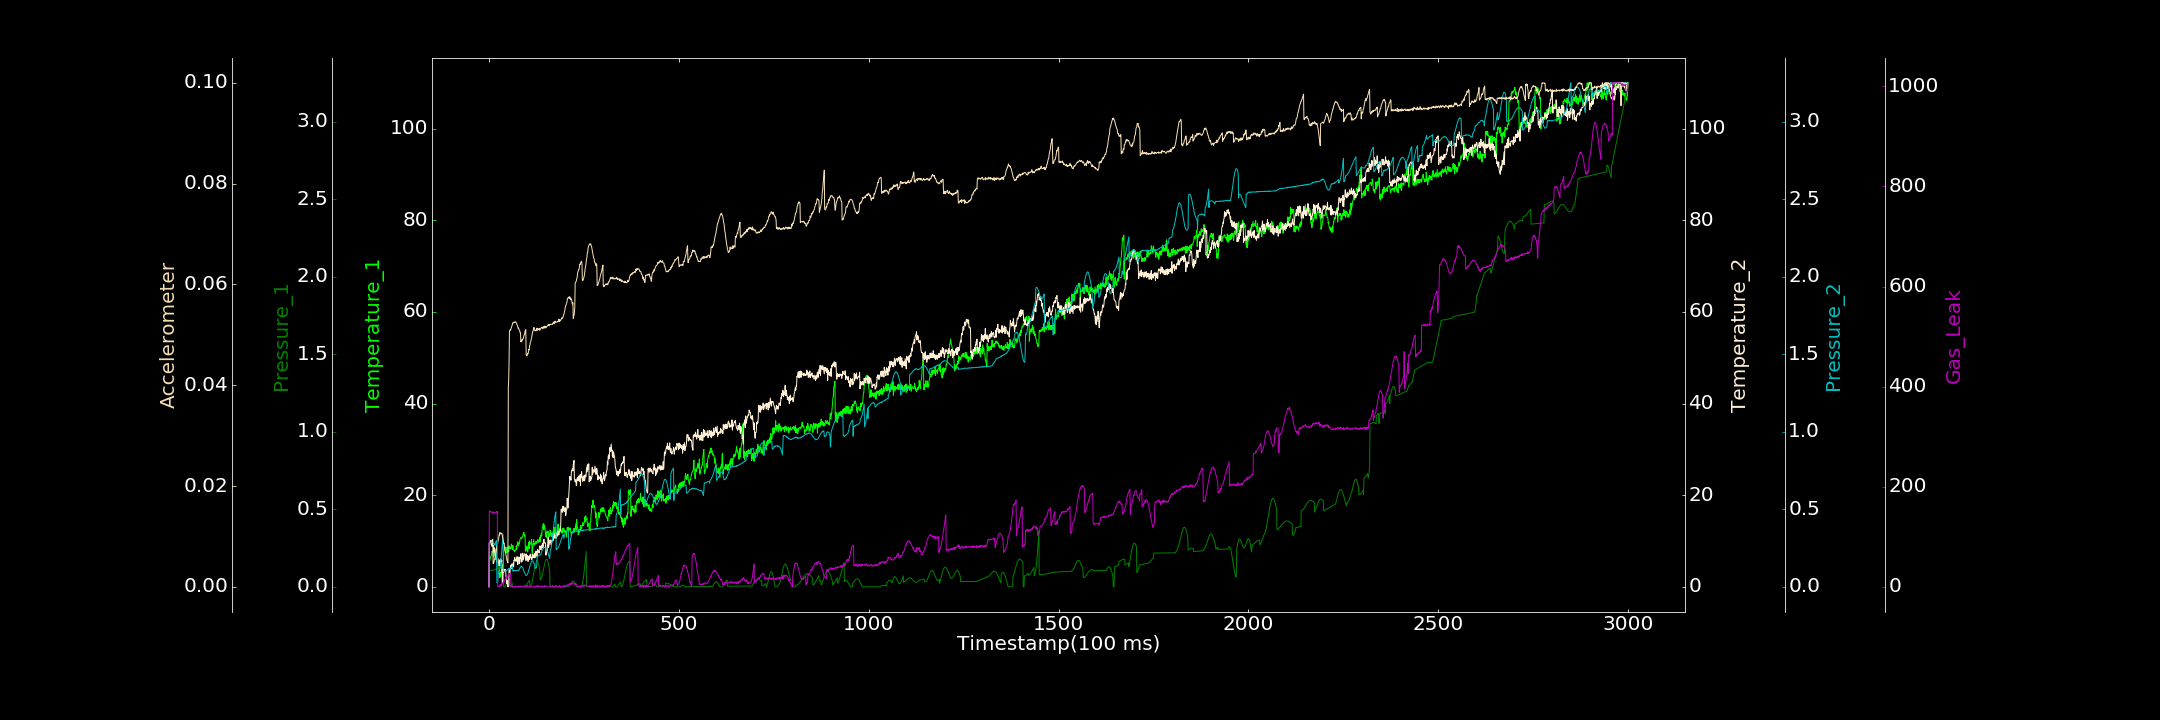

Data behind this chart, as committed beside it:
0.000000000, 0.000000000, 0.000000000, 0.113228291, 0.000000000, 0.000000000, 0.894857740
1, 5.225, 0.1032, 9.59, 0.2794, 0.00871, 150
2, 5.633, 0.1042, 9.125, 0.2801, 0.008857, 151.2
3, 6.01, 0.1048, 9.807, 0.2802, 0.008903, 149.8
4, 6.436, 0.1053, 10.09, 0.281, 0.008999, 151.3
5, 6.671, 0.1057, 9.979, 0.2835, 0.008997, 150.1
6, 6.766, 0.1062, 9.52, 0.2832, 0.009188, 149.3
7, 7.169, 0.1061, 9.792, 0.2833, 0.009106, 149.1
8, 7.781, 0.1062, 8.825, 0.2858, 0.009079, 148
9, 7.612, 0.1068, 9.818, 0.2844, 0.009161, 148.3
10, 7.793, 0.1069, 8.81, 0.2827, 0.009424, 148.2
11, 7.366, 0.1074, 8.691, 0.2831, 0.004606, 150.1
12, 6.386, 0.1077, 9.052, 0.2805, 0.004681, 147.7
13, 7.963, 0.1088, 7.561, 0.2788, 0.004738, 146.2
14, 7.508, 0.1095, 8.443, 0.2767, 0.005335, 147.4
15, 6.823, 0.1107, 8.508, 0.273, 0.005564, 147.9
16, 8.169, 0.1121, 7.258, 0.2678, 0.005618, 148.5
17, 5.936, 0.1132, 6.625, 0.2875, 0.006276, 148
18, 7.027, 0.115, 6.683, 0.2878, 0.006537, 148.2
19, 6.723, 0.1164, 6.587, 0.2954, 0.006983, 150.1
20, 5.69, 0.1176, 5.367, 0.2988, 0.007447, 148.6
21, 5.639, 0.1193, 5.481, 0.0266, 0.008026, 149.3
22, 4.914, 0.1211, 6.237, 0.02789, 0.00817, 150.5
23, 5.298, 0.122, 6.063, 0.02819, 0.008684, 2.19
24, 4.641, 0.1233, 6.146, 0.04842, 0.009133, 0.000000000
25, 5.629, 0.1242, 5.381, 0.09577, 0.009306, 0.8282
26, 5.024, 0.1249, 5.321, 0.09915, 0.009823, 0.6001
27, 2.6, 0.125, 4.611, 0.09967, 0.01033, 0.6639
28, 2.015, 0.1251, 5.861, 0.1097, 0.01022, 2.277
29, 2.905, 0.1241, 5.134, 0.1211, 0.01078, 1.136
30, 3.096, 0.124, 4.693, 0.1358, 0.01054, 4.268
31, 2.132, 0.1227, 6.1, 0.1574, 0.01058, 1.383
32, 3.518, 0.1208, 5.756, 0.1822, 0.01065, 3.854
33, 3.706, 0.119, 5.499, 0.2083, 0.01052, 3.18
34, 3.022, 0.1171, 5.797, 0.2388, 0.01063, 8.662
35, 4.244, 0.1146, 1.02, 0.272, 0.01023, 6.98
36, 4.795, 0.1118, 0.7502, 0.3025, 0.009918, 5.575
37, 4.615, 0.1089, 3.781, 0.3369, 0.00947, 7.84
38, 5.135, 0.106, 3.904, 0.09962, 0.009083, 7.529
39, 7.423, 0.000000000, 3.183, 0.09798, 0.008595, 9.38
40, 8.056, 0.00006681, 3.871, 0.09947, 0.008647, 10.51
41, 8.377, 0.000000000, 3.354, 0.1006, 0.00793, 9.726
42, 8.524, 0.001392, 3.765, 0.1006, 0.007209, 14.63
43, 8.699, 0.004476, 3.797, 0.1018, 0.007091, 15.22
44, 8.031, 0.009174, 3.595, 0.1012, 0.006714, 18.6
45, 7.854, 0.01481, 2.173, 0.1036, 0.00621, 16.03
46, 8.549, 0.02156, 1.573, 0.1064, 0.005754, 18.3
47, 7.406, 0.02814, 0.6777, 0.107, 0.005438, 19.36
48, 8.131, 0.03503, 1.372, 0.1071, 0.005167, 22
49, 7.722, 0.04083, 0.000000000, 0.1104, 0.004848, 19.63
50, 8.667, 0.04546, 0.1657, 0.11, 0.004729, 21.5
51, 8.859, 0.04864, 0.1061, 0.1146, 0.03961, 22.91
52, 7.655, 0.05038, 0.000000000, 0.1116, 0.04109, 24.03
53, 8.876, 0.05013, 4.035, 0.1163, 0.04471, 26.92
54, 8.912, 0.0489, 4.019, 0.1132, 0.05071, 26.14
55, 8.426, 0.04491, 3.088, 0.1164, 0.05092, 26.55
56, 8.226, 0.000188, 4.077, 0.1184, 0.05097, 27.75
57, 8.604, 0.000000000, 4.086, 0.119, 0.05089, 26.65
58, 8.366, 0.00005055, 4.73, 0.1216, 0.05123, 0.000000000
59, 9.323, 0.00008664, 4.005, 0.1225, 0.05141, 0.000000000
60, 8.895, 0.01174, 4.977, 0.1246, 0.05165, 0.000000000
... 2,939 more rows
